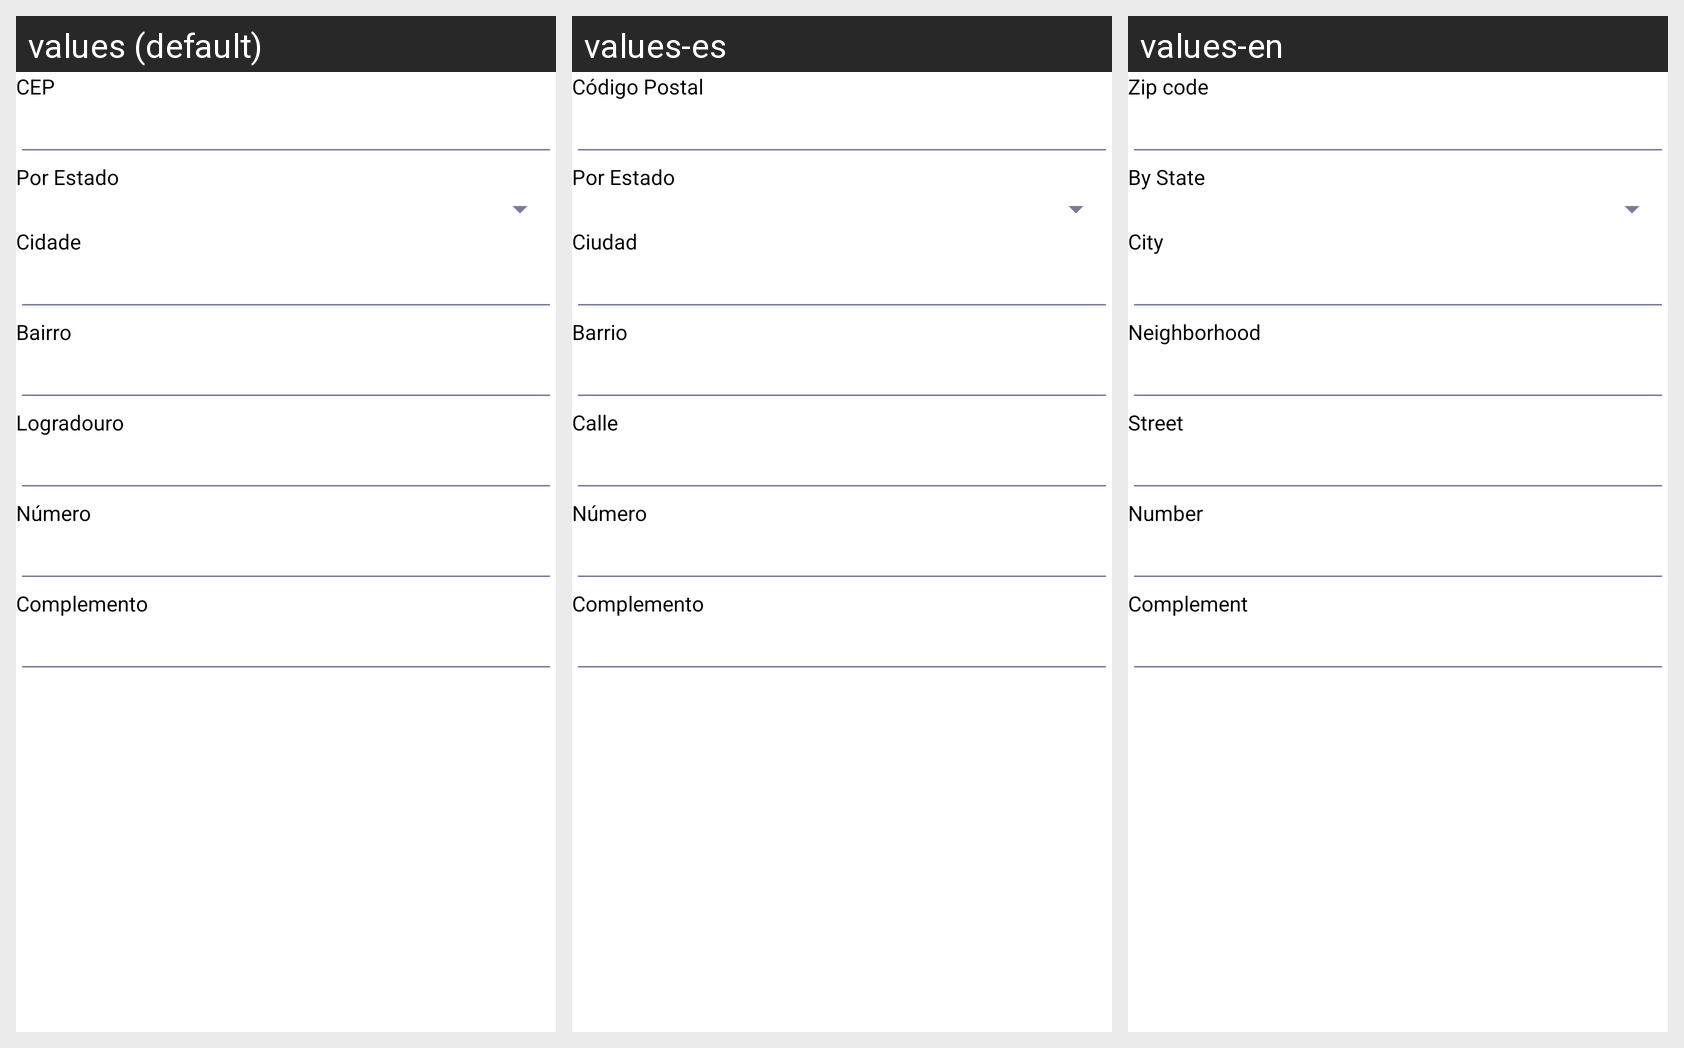

Strings drawn on this Android screen and how each of the app's shown locales translates them:
Android screen res/layout/endereco_layout.xml rendered under 3 locales, left to right: values (default), values-es, values-en. Device: Nexus 5 (rendered at 1080×1920; each locale shown at half size, 540×960, under a caption strip naming it); theme Cablush.
Strings drawn on this screen, with the default value and each locale's value (text and hints the layout hard-codes, and strings that could not be matched under every locale, appear in the picture but are not listed):

txt_cep
  values: CEP
  values-es: Código Postal
  values-en: Zip code

txt_cidade
  values: Cidade
  values-es: Ciudad
  values-en: City

txt_by_state
  values: Por Estado
  values-es: Por Estado
  values-en: By State

txt_bairro
  values: Bairro
  values-es: Barrio
  values-en: Neighborhood

txt_logradouro
  values: Logradouro
  values-es: Calle
  values-en: Street

txt_numero
  values: Número
  values-es: Número
  values-en: Number

txt_complemento
  values: Complemento
  values-es: Complemento
  values-en: Complement
